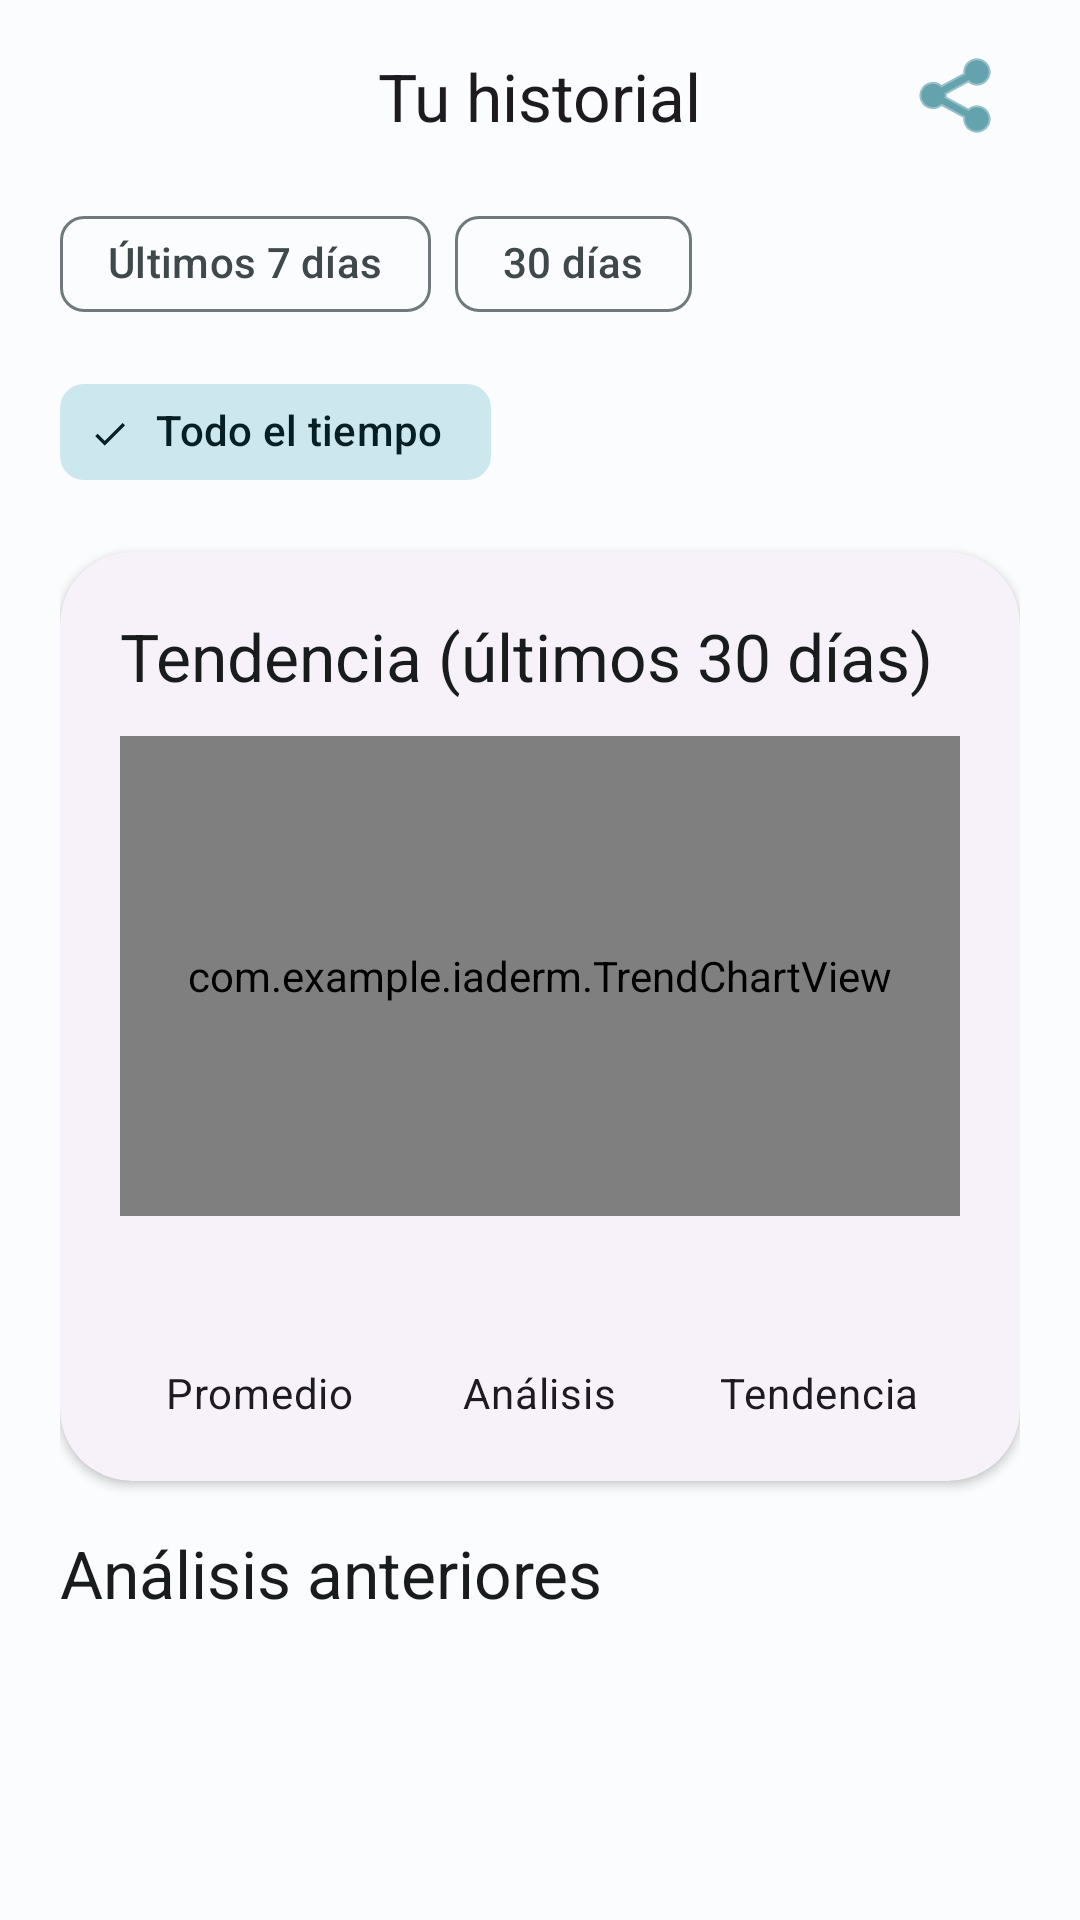

Produce the Android XML layout that renders to this screen, including the resource entries it uses.
<!-- AndroidManifest.xml: activity theme Theme.IADerm -->
<!-- res/layout/fragment_history.xml -->
<?xml version="1.0" encoding="utf-8"?>

<LinearLayout
    xmlns:android="http://schemas.android.com/apk/res/android"
    xmlns:app="http://schemas.android.com/apk/res-auto"
    xmlns:tools="http://schemas.android.com/tools"
    android:layout_width="match_parent"
    android:layout_height="match_parent"
    android:orientation="vertical"
    android:background="@color/background">

    
    <com.google.android.material.appbar.MaterialToolbar
        android:id="@+id/toolbar"
        android:layout_width="match_parent"
        android:layout_height="?attr/actionBarSize"
        app:title="@string/history_title"
        app:titleCentered="true">

        <ImageButton
            android:id="@+id/btnExportPdf"
            android:layout_width="48dp"
            android:layout_height="48dp"
            android:layout_gravity="end"
            android:layout_marginEnd="16dp"
            android:src="@android:drawable/ic_menu_share"
            android:background="?attr/selectableItemBackgroundBorderless"
            android:contentDescription="@string/history_export_pdf"
            app:tint="@color/primary" />
    </com.google.android.material.appbar.MaterialToolbar>

    <androidx.core.widget.NestedScrollView
        android:layout_width="match_parent"
        android:layout_height="match_parent"
        android:clipToPadding="false"
        android:paddingBottom="24dp">

        <LinearLayout
            android:layout_width="match_parent"
            android:layout_height="wrap_content"
            android:orientation="vertical"
            android:paddingStart="20dp"
            android:paddingEnd="20dp">

            
            <com.google.android.material.chip.ChipGroup
                android:id="@+id/cgTimeFilter"
                android:layout_width="match_parent"
                android:layout_height="wrap_content"
                app:singleSelection="true"
                app:selectionRequired="true"
                android:layout_marginBottom="16dp">

                <com.google.android.material.chip.Chip
                    android:id="@+id/chipFilter7Days"
                    style="@style/Widget.Material3.Chip.Filter"
                    android:layout_width="wrap_content"
                    android:layout_height="wrap_content"
                    android:text="Últimos 7 días" />

                <com.google.android.material.chip.Chip
                    android:id="@+id/chipFilter30Days"
                    style="@style/Widget.Material3.Chip.Filter"
                    android:layout_width="wrap_content"
                    android:layout_height="wrap_content"
                    android:text="30 días" />

                <com.google.android.material.chip.Chip
                    android:id="@+id/chipFilterAll"
                    style="@style/Widget.Material3.Chip.Filter"
                    android:layout_width="wrap_content"
                    android:layout_height="wrap_content"
                    android:text="Todo el tiempo"
                    android:checked="true" />
            </com.google.android.material.chip.ChipGroup>

            
            <com.google.android.material.card.MaterialCardView
                android:id="@+id/cardTrend"
                android:layout_width="match_parent"
                android:layout_height="wrap_content"
                style="@style/Widget.IADerm.Card"
                android:layout_marginBottom="16dp">

                <LinearLayout
                    android:layout_width="match_parent"
                    android:layout_height="wrap_content"
                    android:orientation="vertical"
                    android:padding="20dp">

                    <TextView
                        android:layout_width="wrap_content"
                        android:layout_height="wrap_content"
                        android:text="@string/history_trend_title"
                        android:textAppearance="@style/TextAppearance.IADerm.Title"
                        android:textColor="@color/on_surface" />

                    
                    <com.example.iaderm.TrendChartView
                        android:id="@+id/trendChart"
                        android:layout_width="match_parent"
                        android:layout_height="160dp"
                        android:layout_marginTop="12dp" />

                    
                    <LinearLayout
                        android:layout_width="match_parent"
                        android:layout_height="wrap_content"
                        android:orientation="horizontal"
                        android:layout_marginTop="12dp">

                        <LinearLayout
                            android:layout_width="0dp"
                            android:layout_height="wrap_content"
                            android:layout_weight="1"
                            android:orientation="vertical"
                            android:gravity="center">

                            <TextView
                                android:id="@+id/tvAvgScore"
                                android:layout_width="wrap_content"
                                android:layout_height="wrap_content"
                                android:textAppearance="@style/TextAppearance.IADerm.Headline"
                                android:textColor="@color/primary"
                                tools:text="38" />
                            <TextView
                                android:layout_width="wrap_content"
                                android:layout_height="wrap_content"
                                android:text="@string/history_label_average"
                                android:textAppearance="@style/TextAppearance.IADerm.BodySmall" />
                        </LinearLayout>

                        <LinearLayout
                            android:layout_width="0dp"
                            android:layout_height="wrap_content"
                            android:layout_weight="1"
                            android:orientation="vertical"
                            android:gravity="center">

                            <TextView
                                android:id="@+id/tvTotalAnalyses"
                                android:layout_width="wrap_content"
                                android:layout_height="wrap_content"
                                android:textAppearance="@style/TextAppearance.IADerm.Headline"
                                android:textColor="@color/primary"
                                tools:text="12" />
                            <TextView
                                android:layout_width="wrap_content"
                                android:layout_height="wrap_content"
                                android:text="@string/history_label_analyses"
                                android:textAppearance="@style/TextAppearance.IADerm.BodySmall" />
                        </LinearLayout>

                        <LinearLayout
                            android:layout_width="0dp"
                            android:layout_height="wrap_content"
                            android:layout_weight="1"
                            android:orientation="vertical"
                            android:gravity="center">

                            <TextView
                                android:id="@+id/tvTrend"
                                android:layout_width="wrap_content"
                                android:layout_height="wrap_content"
                                android:textAppearance="@style/TextAppearance.IADerm.Headline"
                                android:textColor="@color/success"
                                tools:text="↓ 8%" />
                            <TextView
                                android:layout_width="wrap_content"
                                android:layout_height="wrap_content"
                                android:text="@string/history_label_trend"
                                android:textAppearance="@style/TextAppearance.IADerm.BodySmall" />
                        </LinearLayout>
                    </LinearLayout>
                </LinearLayout>
            </com.google.android.material.card.MaterialCardView>

            
            <TextView
                android:layout_width="wrap_content"
                android:layout_height="wrap_content"
                android:text="@string/history_previous"
                android:textAppearance="@style/TextAppearance.IADerm.Title"
                android:textColor="@color/on_background"
                android:layout_marginBottom="12dp" />

            
            <androidx.recyclerview.widget.RecyclerView
                android:id="@+id/recyclerHistory"
                android:layout_width="match_parent"
                android:layout_height="wrap_content"
                android:nestedScrollingEnabled="false"
                android:clipToPadding="false" />

            
            <LinearLayout
                android:id="@+id/emptyState"
                android:layout_width="match_parent"
                android:layout_height="wrap_content"
                android:orientation="vertical"
                android:gravity="center"
                android:padding="48dp"
                android:visibility="gone">

                <TextView
                    android:layout_width="wrap_content"
                    android:layout_height="wrap_content"
                    android:text="📊"
                    android:textSize="48sp" />

                <TextView
                    android:layout_width="wrap_content"
                    android:layout_height="wrap_content"
                    android:text="@string/history_empty"
                    android:textAppearance="@style/TextAppearance.IADerm.Body"
                    android:textColor="@color/on_surface_variant"
                    android:gravity="center"
                    android:layout_marginTop="16dp" />
            </LinearLayout>

        </LinearLayout>
    </androidx.core.widget.NestedScrollView>
</LinearLayout>
<!-- resources referenced by this layout -->
<resources>
  <color name="background">#FBFCFD</color>
  <color name="on_background">#191C1D</color>
  <color name="on_surface">#191C1D</color>
  <color name="on_surface_variant">#3F484B</color>
  <color name="primary">#00687A</color>
  <color name="success">#2D9F6F</color>
  <string name="history_empty">Aún no tienes análisis registrados</string>
  <string name="history_export_pdf">Exportar reporte PDF</string>
  <string name="history_label_analyses">Análisis</string>
  <string name="history_label_average">Promedio</string>
  <string name="history_label_trend">Tendencia</string>
  <string name="history_previous">Análisis anteriores</string>
  <string name="history_title">Tu historial</string>
  <string name="history_trend_title">Tendencia (últimos 30 días)</string>
  <style name="TextAppearance.IADerm.Body" parent="TextAppearance.Material3.BodyLarge" />
  <style name="TextAppearance.IADerm.BodySmall" parent="TextAppearance.Material3.BodyMedium" />
  <style name="TextAppearance.IADerm.Headline" parent="TextAppearance.Material3.HeadlineMedium">
          <item name="android:textStyle">bold</item>
      </style>
  <style name="TextAppearance.IADerm.Title" parent="TextAppearance.Material3.TitleLarge" />
  <style name="Widget.IADerm.Card" parent="Widget.Material3.CardView.Elevated">
          <item name="cardCornerRadius">24dp</item>
          <item name="cardElevation">2dp</item>
      </style>
  <style name="Theme.IADerm" parent="Base.Theme.IADerm" />
  <style name="Base.Theme.IADerm" parent="Theme.Material3.Light.NoActionBar">
          <item name="colorPrimary">@color/primary</item>
          <item name="colorOnPrimary">@color/on_primary</item>
          <item name="colorPrimaryContainer">@color/primary_container</item>
          <item name="colorOnPrimaryContainer">@color/on_primary_container</item>
          <item name="colorSecondary">@color/secondary</item>
          <item name="colorOnSecondary">@color/on_secondary</item>
          <item name="colorSecondaryContainer">@color/secondary_container</item>
          <item name="colorOnSecondaryContainer">@color/on_secondary_container</item>
          <item name="colorTertiary">@color/tertiary</item>
          <item name="colorOnTertiary">@color/on_tertiary</item>
          <item name="colorTertiaryContainer">@color/tertiary_container</item>
          <item name="colorOnTertiaryContainer">@color/on_tertiary_container</item>
          <item name="android:colorBackground">@color/background</item>
          <item name="colorOnBackground">@color/on_background</item>
          <item name="colorSurface">@color/surface</item>
          <item name="colorOnSurface">@color/on_surface</item>
          <item name="colorSurfaceVariant">@color/surface_variant</item>
          <item name="colorOnSurfaceVariant">@color/on_surface_variant</item>
          <item name="colorOutline">@color/outline</item>
          <item name="colorError">@color/error</item>
          <item name="colorOnError">@color/on_error</item>
  
          <item name="android:statusBarColor">@color/surface</item>
          <item name="android:windowLightStatusBar">true</item>
          <item name="android:navigationBarColor">@color/surface</item>
          <item name="android:windowLightNavigationBar" tools:targetApi="o_mr1">true</item>
      </style>
  <color name="on_primary">#FFFFFF</color>
  <color name="primary_container">#ABEDFF</color>
  <color name="on_primary_container">#001F26</color>
  <color name="secondary">#4B6268</color>
  <color name="on_secondary">#FFFFFF</color>
  <color name="secondary_container">#CDE7EE</color>
  <color name="on_secondary_container">#051F24</color>
  <color name="tertiary">#555D71</color>
  <color name="on_tertiary">#FFFFFF</color>
  <color name="tertiary_container">#D9E2F9</color>
  <color name="on_tertiary_container">#121A2C</color>
  <color name="surface">#FBFCFD</color>
  <color name="surface_variant">#DBE4E7</color>
  <color name="outline">#70797B</color>
  <color name="error">#BA1A1A</color>
  <color name="on_error">#FFFFFF</color>
</resources>
